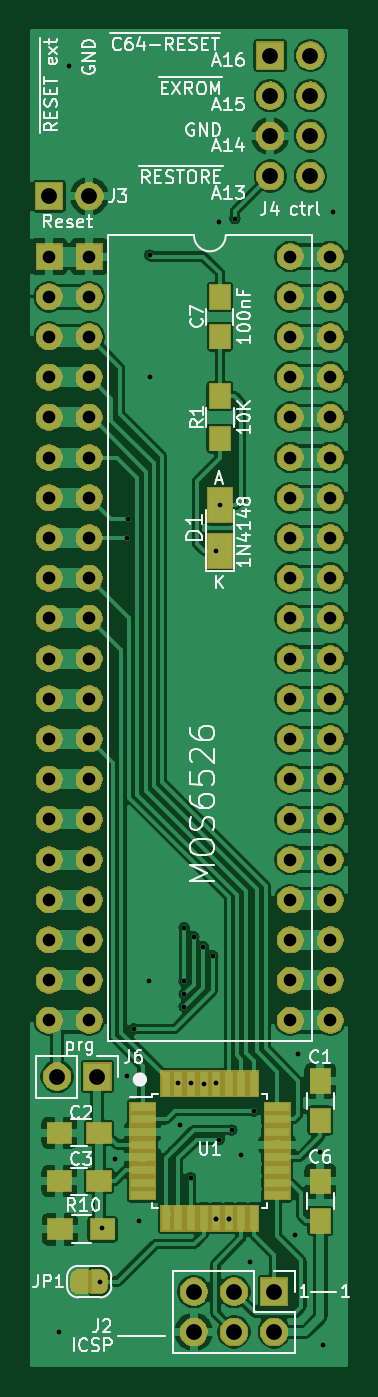
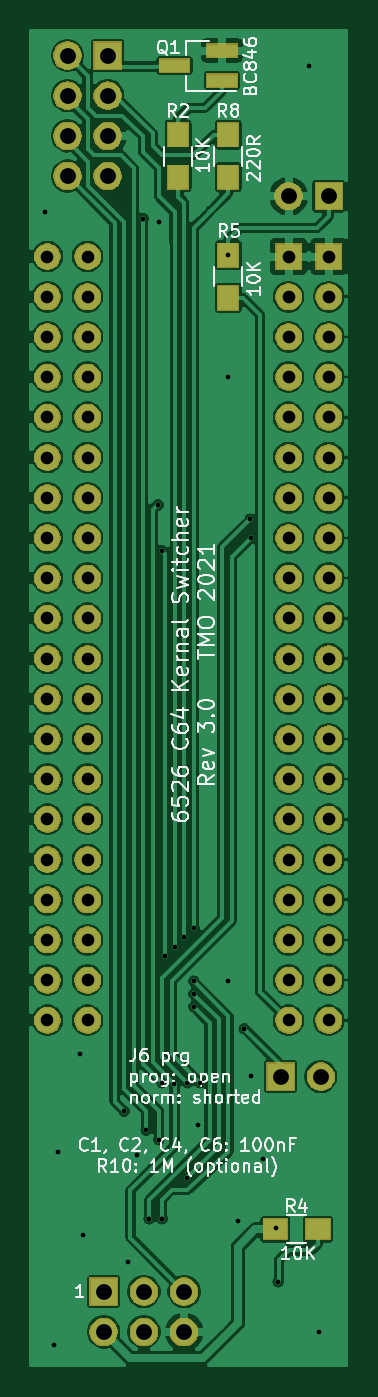
Circuit board: 8 layer files. Board 19.9 x 84.3 mm.
- bottom_copper: 6526KernalSwitcher-B_Cu.gbl (224175 bytes)
- bottom_mask: 6526KernalSwitcher-B_Mask.gbs (81176 bytes)
- bottom_silk: 6526KernalSwitcher-B_SilkS.gbo (42751 bytes)
- top_copper: 6526KernalSwitcher-F_Cu.gtl (176726 bytes)
- top_mask: 6526KernalSwitcher-F_Mask.gts (86797 bytes)
- top_silk: 6526KernalSwitcher-F_SilkS.gto (46176 bytes)
- drill: 6526KernalSwitcher-NPTH.drl (303 bytes)
- drill: 6526KernalSwitcher-PTH.drl (2384 bytes)

=== bottom_copper: 6526KernalSwitcher-B_Cu.gbl (224175 bytes, source omitted) ===
=== bottom_mask: 6526KernalSwitcher-B_Mask.gbs (81176 bytes, source omitted) ===
=== bottom_silk: 6526KernalSwitcher-B_SilkS.gbo (42751 bytes, source omitted) ===
=== top_copper: 6526KernalSwitcher-F_Cu.gtl (176726 bytes, source omitted) ===
=== top_mask: 6526KernalSwitcher-F_Mask.gts (86797 bytes, source omitted) ===
=== top_silk: 6526KernalSwitcher-F_SilkS.gto (46176 bytes, source omitted) ===
=== drill: 6526KernalSwitcher-NPTH.drl ===
M48
; DRILL file {KiCad (5.1.5-0-10_14)} date Sonntag, 25. April 2021 um 17:10:38
; FORMAT={-:-/ absolute / metric / decimal}
; #@! TF.CreationDate,2021-04-25T17:10:38+02:00
; #@! TF.GenerationSoftware,Kicad,Pcbnew,(5.1.5-0-10_14)
; #@! TF.FileFunction,NonPlated,1,2,NPTH
FMAT,2
METRIC
%
G90
G05
T0
M30

=== drill: 6526KernalSwitcher-PTH.drl ===
M48
; DRILL file {KiCad (5.1.5-0-10_14)} date Sonntag, 25. April 2021 um 17:10:38
; FORMAT={-:-/ absolute / metric / decimal}
; #@! TF.CreationDate,2021-04-25T17:10:38+02:00
; #@! TF.GenerationSoftware,Kicad,Pcbnew,(5.1.5-0-10_14)
; #@! TF.FileFunction,Plated,1,2,PTH
FMAT,2
METRIC
T1C0.300
T2C0.800
T3C1.000
%
G90
G05
T1
X99.695Y-118.745
X100.33Y-38.735
X102.25Y-115.57
X102.387Y-112.213
X103.2Y-107.8
X104.0Y-68.6
X104.0Y-102.6
X104.029Y-67.4
X104.4Y-99.6
X104.775Y-111.76
X105.4Y-96.6
X105.41Y-50.72
X105.41Y-58.42
X107.2Y-103.0
X107.315Y-105.664
X107.6Y-97.4
X107.6Y-93.2
X107.6Y-96.6
X107.6Y-98.2
X108.0Y-103.0
X108.0Y-109.0
X108.2Y-93.8
X108.8Y-94.4
X108.82Y-103.065
X109.4Y-94.995
X109.6Y-103.0
X109.6Y-111.6
X109.6Y-111.6
X109.605Y-69.395
X109.8Y-48.6
X109.8Y-106.6
X109.855Y-66.495
X110.4Y-111.6
X110.4Y-111.6
X110.6Y-106.0
X110.8Y-48.4
X111.2Y-107.6
X111.76Y-114.3
X112.0Y-104.8
X114.6Y-112.6
X114.8Y-101.2
X116.2Y-107.4
X116.4Y-119.6
X117.0Y-48.0
T2
X99.06Y-50.8
X99.06Y-53.34
X99.06Y-55.88
X99.06Y-58.42
X99.06Y-60.96
X99.06Y-63.5
X99.06Y-66.04
X99.06Y-68.58
X99.06Y-71.12
X99.06Y-73.66
X99.06Y-76.2
X99.06Y-78.74
X99.06Y-81.28
X99.06Y-83.82
X99.06Y-86.36
X99.06Y-88.9
X99.06Y-91.44
X99.06Y-93.98
X99.06Y-96.52
X99.06Y-99.06
X114.3Y-50.8
X114.3Y-53.34
X114.3Y-55.88
X114.3Y-58.42
X114.3Y-60.96
X114.3Y-63.5
X114.3Y-66.04
X114.3Y-68.58
X114.3Y-71.12
X114.3Y-73.66
X114.3Y-76.2
X114.3Y-78.74
X114.3Y-81.28
X114.3Y-83.82
X114.3Y-86.36
X114.3Y-88.9
X114.3Y-91.44
X114.3Y-93.98
X114.3Y-96.52
X114.3Y-99.06
X101.6Y-50.8
X101.6Y-53.34
X101.6Y-55.88
X101.6Y-58.42
X101.6Y-60.96
X101.6Y-63.5
X101.6Y-66.04
X101.6Y-68.58
X101.6Y-71.12
X101.6Y-73.66
X101.6Y-76.2
X101.6Y-78.74
X101.6Y-81.28
X101.6Y-83.82
X101.6Y-86.36
X101.6Y-88.9
X101.6Y-91.44
X101.6Y-93.98
X101.6Y-96.52
X101.6Y-99.06
X116.84Y-50.8
X116.84Y-53.34
X116.84Y-55.88
X116.84Y-58.42
X116.84Y-60.96
X116.84Y-63.5
X116.84Y-66.04
X116.84Y-68.58
X116.84Y-71.12
X116.84Y-73.66
X116.84Y-76.2
X116.84Y-78.74
X116.84Y-81.28
X116.84Y-83.82
X116.84Y-86.36
X116.84Y-88.9
X116.84Y-91.44
X116.84Y-93.98
X116.84Y-96.52
X116.84Y-99.06
T3
X99.06Y-46.99
X101.6Y-46.99
X99.568Y-102.616
X102.108Y-102.616
X108.204Y-116.205
X108.204Y-118.745
X110.744Y-116.205
X110.744Y-118.745
X113.284Y-116.205
X113.284Y-118.745
X113.03Y-38.1
X113.03Y-40.64
X113.03Y-43.18
X113.03Y-45.72
X115.57Y-38.1
X115.57Y-40.64
X115.57Y-43.18
X115.57Y-45.72
T0
M30

